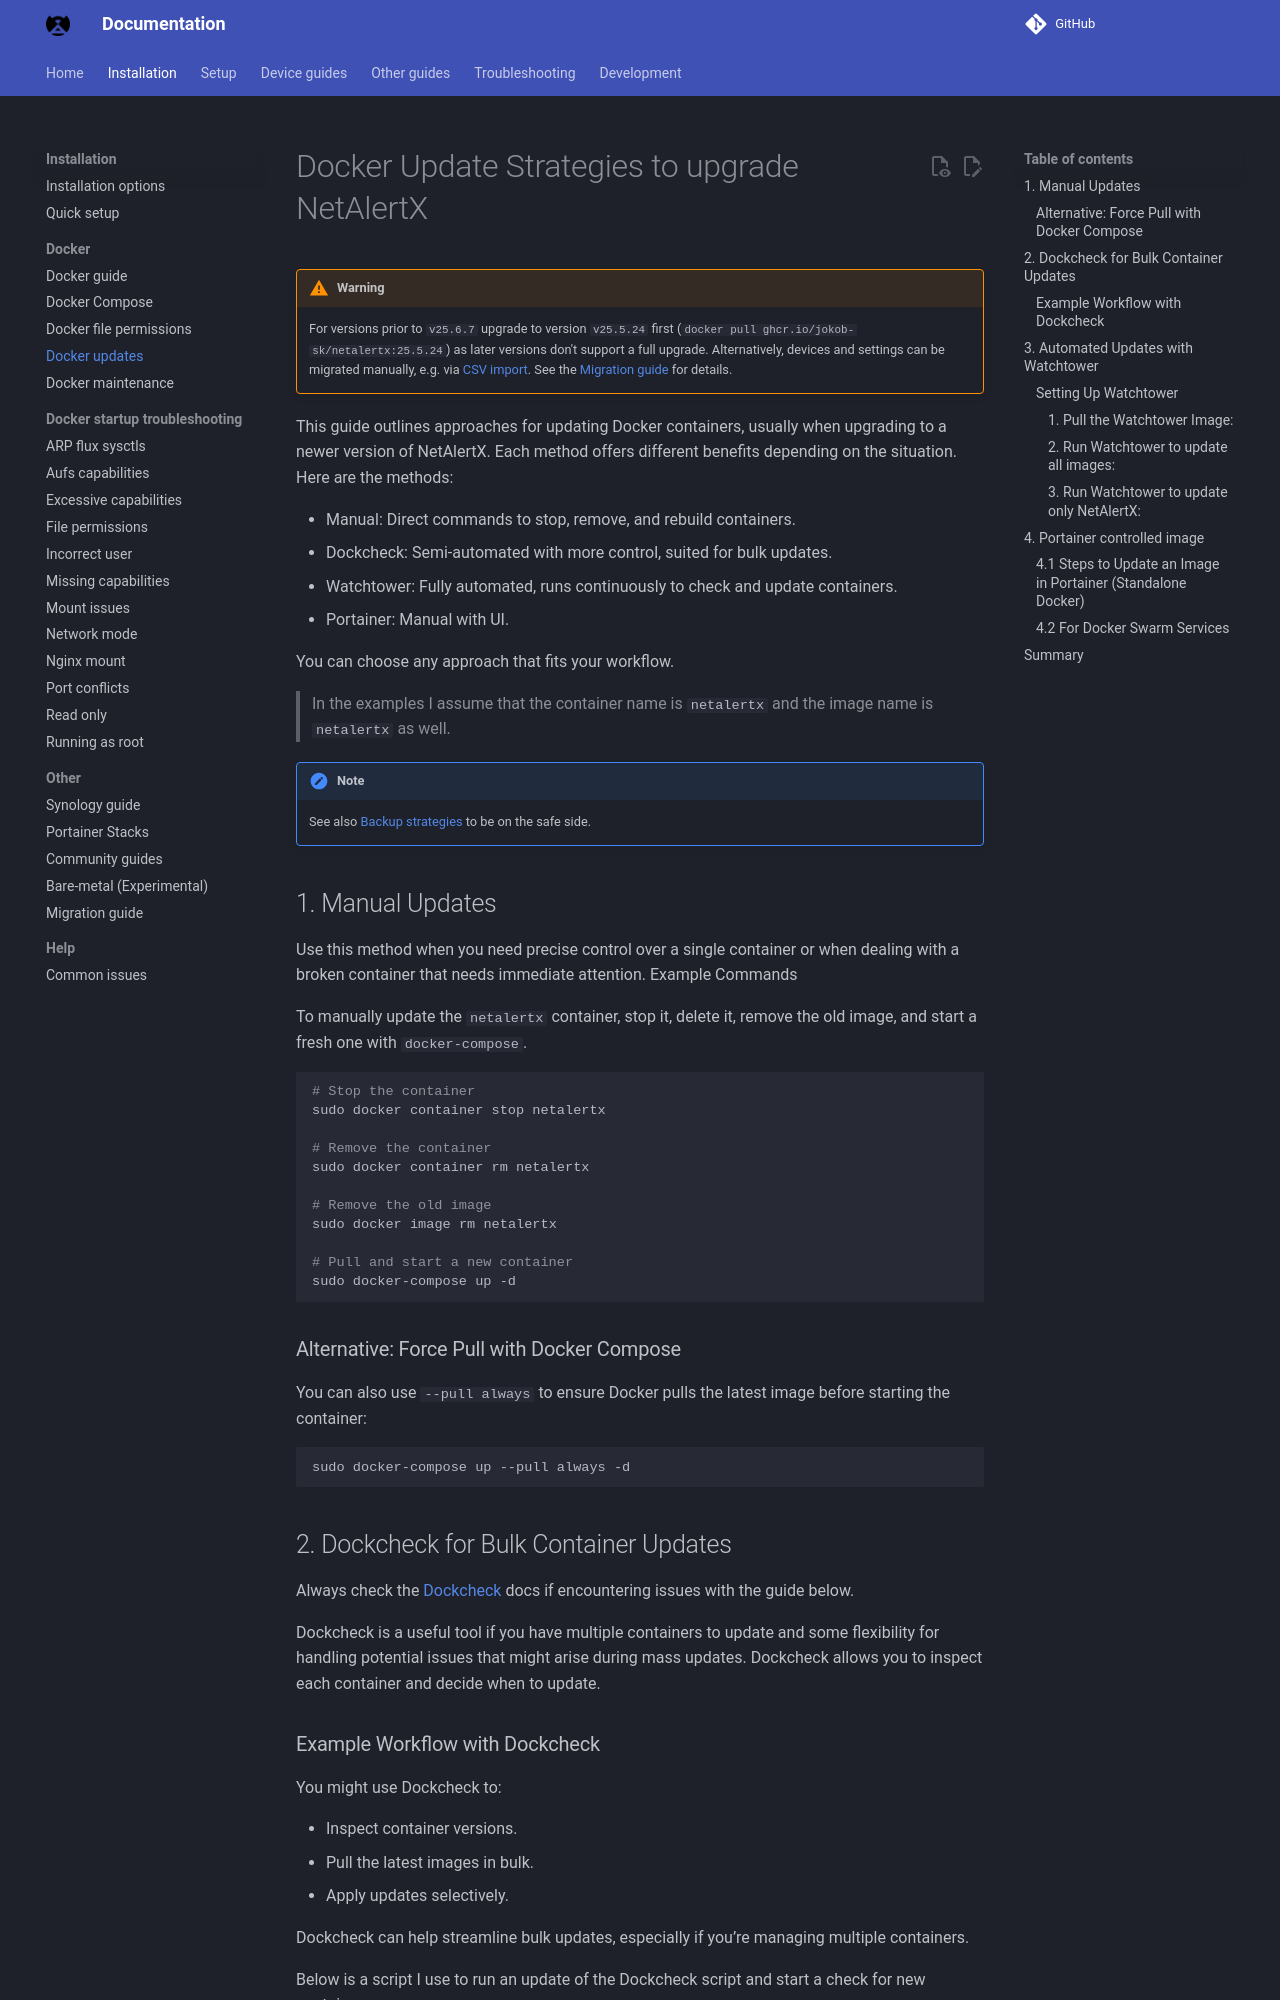

repository: byronstevepinedaluna-debug/Control-de-Red · page: UPDATES/index.html · generator: mkdocs

# Docker Update Strategies to upgrade NetAlertX

> [!WARNING]
> For versions prior to `v25.6.7` upgrade to version `v25.5.24` first (`docker pull ghcr.io/jokob-sk/netalertx:25.5.24`) as later versions don't support a full upgrade. Alternatively, devices and settings can be migrated manually, e.g. via [CSV import](./DEVICES_BULK_EDITING.md).
> See the [Migration guide](./MIGRATION.md) for details.

This guide outlines approaches for updating Docker containers, usually when upgrading to a newer version of NetAlertX. Each method offers different benefits depending on the situation. Here are the methods:

- Manual: Direct commands to stop, remove, and rebuild containers.
- Dockcheck: Semi-automated with more control, suited for bulk updates.
- Watchtower: Fully automated, runs continuously to check and update containers.
- Portainer: Manual with UI.

You can choose any approach that fits your workflow.

> In the examples I assume that the container name is `netalertx` and the image name is `netalertx` as well.

> [!NOTE]
> See also [Backup strategies](./BACKUPS.md) to be on the safe side.

## 1. Manual Updates

Use this method when you need precise control over a single container or when dealing with a broken container that needs immediate attention.
Example Commands

To manually update the `netalertx` container, stop it, delete it, remove the old image, and start a fresh one with `docker-compose`.

```bash
# Stop the container
sudo docker container stop netalertx

# Remove the container
sudo docker container rm netalertx

# Remove the old image
sudo docker image rm netalertx

# Pull and start a new container
sudo docker-compose up -d
```

### Alternative: Force Pull with Docker Compose

You can also use `--pull always` to ensure Docker pulls the latest image before starting the container:

```bash
sudo docker-compose up --pull always -d
```

## 2. Dockcheck for Bulk Container Updates

Always check the [Dockcheck](https://github.com/mag37/dockcheck) docs if encountering issues with the guide below.

Dockcheck is a useful tool if you have multiple containers to update and some flexibility for handling potential issues that might arise during mass updates. Dockcheck allows you to inspect each container and decide when to update.
